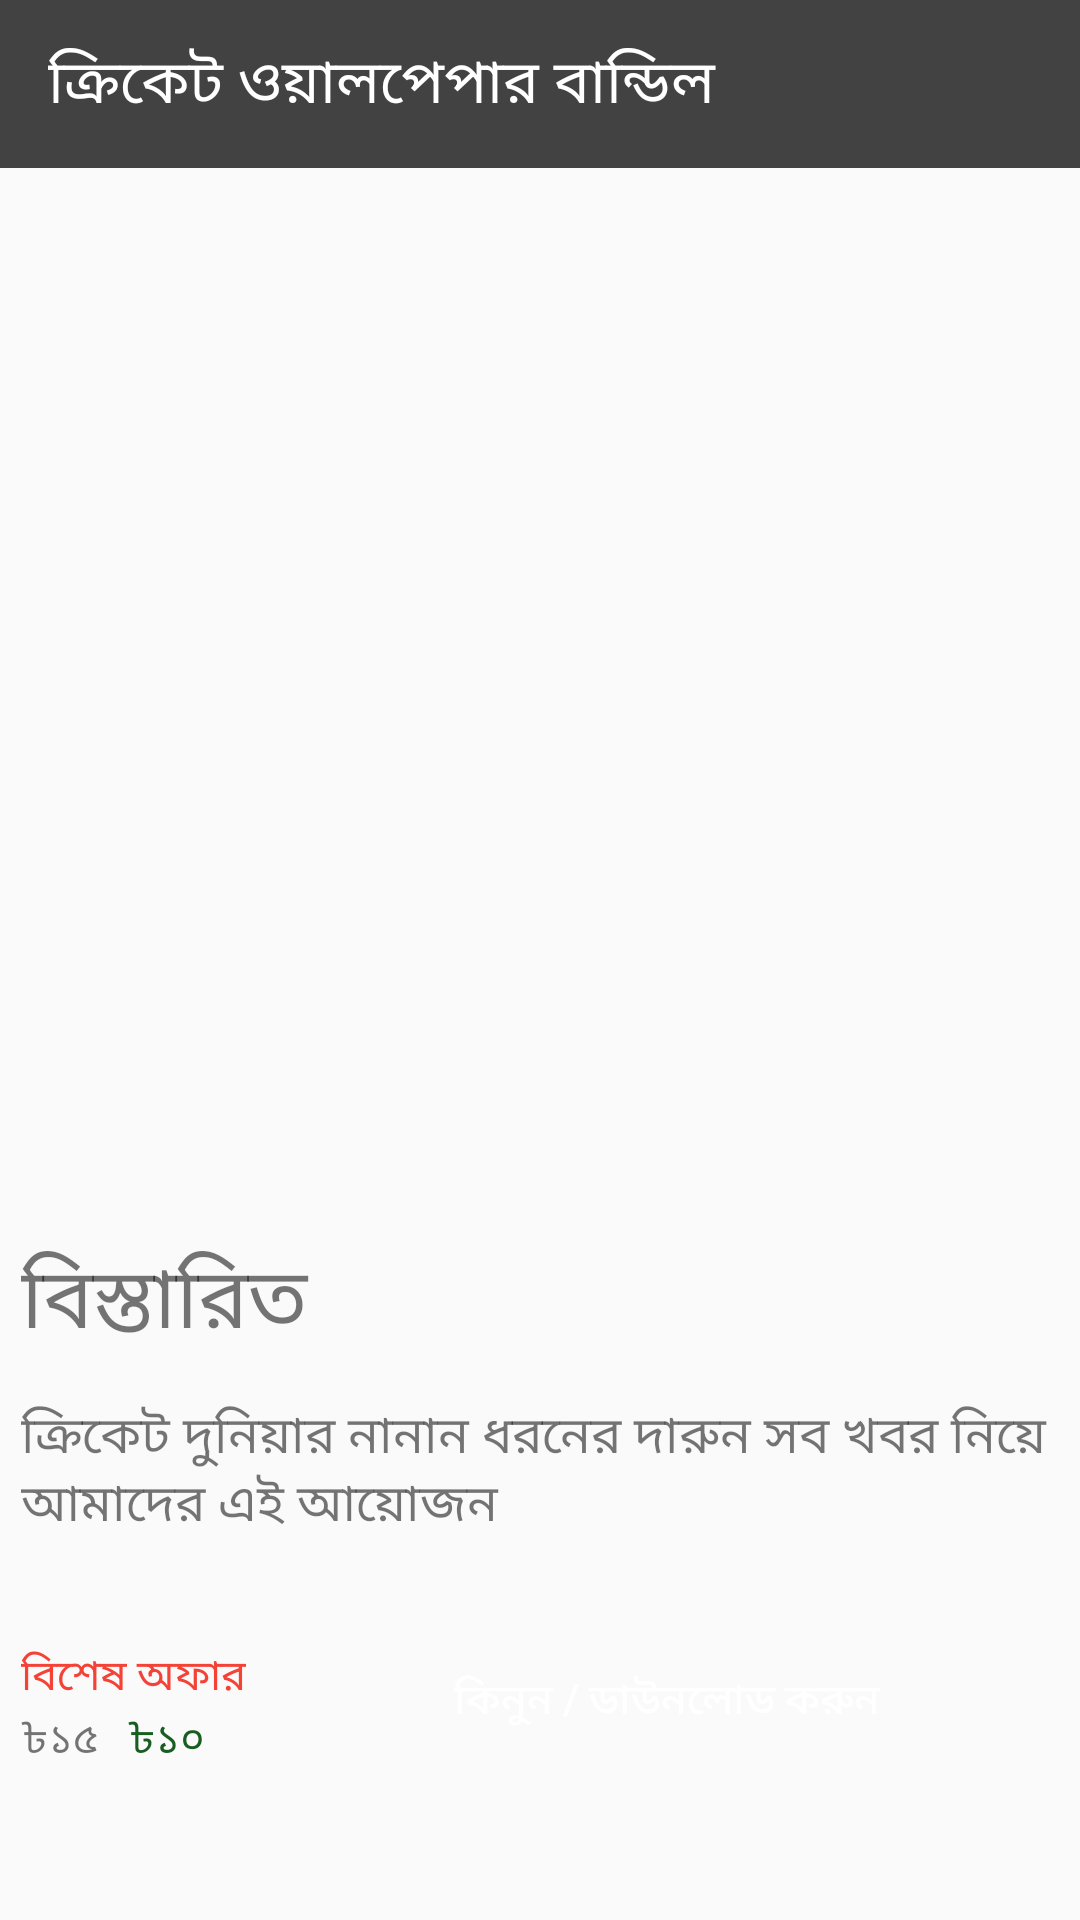

Layout XML and referenced resources for this Android screen:
<!-- AndroidManifest.xml: application theme AppTheme -->
<!-- res/layout/activity_wallpaper_bundle.xml -->
<?xml version="1.0" encoding="utf-8"?>
<RelativeLayout xmlns:android="http://schemas.android.com/apk/res/android"
    xmlns:app="http://schemas.android.com/apk/res-auto"
    xmlns:tools="http://schemas.android.com/tools"
    android:layout_width="match_parent"
    android:layout_height="match_parent"
    tools:context=".Activity.WallpaperBundleActivity">

    <android.support.design.widget.AppBarLayout
        android:id="@+id/appbarLayoutInWallpaperBundle"
        android:layout_width="match_parent"
        android:layout_height="wrap_content"
        android:layout_marginBottom="10dp"
        android:fitsSystemWindows="true">


        <include
            android:id="@+id/toolbarlayoutinwallpaperBundle"
            layout="@layout/toolbar_layout_in_wallpaper_bundle_activity"
            />


    </android.support.design.widget.AppBarLayout>

    <LinearLayout
        android:layout_below="@id/appbarLayoutInWallpaperBundle"
        android:padding="7dp"
        android:orientation="vertical"
        android:layout_width="match_parent"
        android:layout_height="wrap_content">

        <ImageView
            android:src="@drawable/kheladhula_2"
            android:scaleType="centerCrop"
            android:layout_width="match_parent"
            android:layout_height="330dp" />

        <TextView

            android:textSize="28sp"
            android:text="বিস্তারিত"
            android:layout_marginTop="10dp"
            android:layout_width="match_parent"
            android:layout_height="wrap_content" />

        <TextView
            android:layout_marginTop="12dp"
            android:textSize="@dimen/textSize"
            android:text="ক্রিকেট দুনিয়ার নানান ধরনের দারুন সব খবর নিয়ে আমাদের এই আয়োজন"
            android:layout_width="wrap_content"
            android:layout_height="wrap_content" />

        <LinearLayout
            android:gravity="bottom|end"
            android:layout_marginTop="18dp"
            android:orientation="horizontal"
            android:layout_width="match_parent"
            android:layout_height="wrap_content">

            <LinearLayout
                android:layout_gravity="center"
                android:orientation="vertical"
                android:layout_width="wrap_content"
                android:layout_height="wrap_content">

                <TextView
                    android:layout_marginTop="5dp"
                    android:text="বিশেষ অফার"
                    android:textColor="@color/red"
                    android:layout_width="wrap_content"
                    android:layout_height="wrap_content" />

                <LinearLayout
                    android:orientation="horizontal"
                    android:layout_width="wrap_content"
                    android:layout_height="wrap_content">

                    <TextView
                        android:id="@+id/strikeThroughInWallPaperBundle"
                        android:text="৳১৫"
                        android:layout_width="wrap_content"
                        android:layout_height="wrap_content" />

                    <TextView
                        android:layout_marginLeft="10dp"
                        android:text="৳১০"
                        android:textColor="@color/green"
                        android:layout_width="wrap_content"
                        android:layout_height="wrap_content" />


                </LinearLayout>



            </LinearLayout>

            <Button
                android:layout_marginLeft="10dp"
                android:text="কিনুন / ডাউনলোড করুন"
                android:textColor="@color/White"
                android:background="@drawable/btn_style_red"
                android:layout_width="match_parent"
                android:layout_height="70dp" />
        </LinearLayout>



    </LinearLayout>

</RelativeLayout>
<!-- res/layout/toolbar_layout_in_wallpaper_bundle_activity.xml (included above) -->
<?xml version="1.0" encoding="utf-8"?>
<android.support.v7.widget.Toolbar
    xmlns:android="http://schemas.android.com/apk/res/android"
    xmlns:app="http://schemas.android.com/apk/res-auto"
    android:layout_width="match_parent"
    android:layout_height="?attr/actionBarSize"
    android:background="@color/colorPrimary"
    app:theme="@style/ThemeOverlay.AppCompat.Dark"
    android:id="@+id/toolBar"
    >

   <LinearLayout
       android:layout_width="match_parent"
       android:layout_height="wrap_content">

       <TextView
           android:textColor="#FFFFFF"
           android:textSize="20sp"
           android:layout_width="match_parent"
           android:text="ক্রিকেট ওয়ালপেপার বান্ডিল"
           android:layout_height="wrap_content" />
   </LinearLayout>






</android.support.v7.widget.Toolbar>
<!-- resources referenced by this layout -->
<resources>
  <color name="White">#FFFFFF</color>
  <color name="colorPrimary">#424242</color>
  <color name="green">#185E20</color>
  <color name="red">#F44336</color>
  <dimen name="textSize">17sp</dimen>
  <style name="AppTheme" parent="Theme.AppCompat.Light.NoActionBar">
          
          <item name="colorPrimary">@color/colorPrimary</item>
          <item name="colorPrimaryDark">@color/colorPrimaryDark</item>
          <item name="colorAccent">@color/colorAccent</item>
      </style>
  <color name="colorPrimaryDark">#212121</color>
  <color name="colorAccent">#FF4081</color>
</resources>
